Labelled photos from "data", an image-classification folder in Bittu5134/InfraPulse. The possible labels are: cracked tiles, paint peeling, spalling, stagnant water.

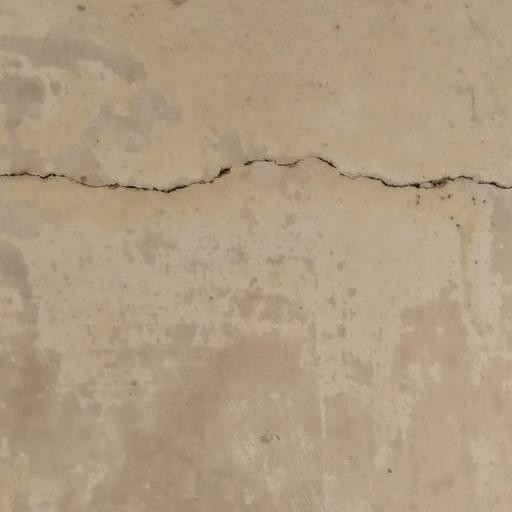
Label: cracked tiles

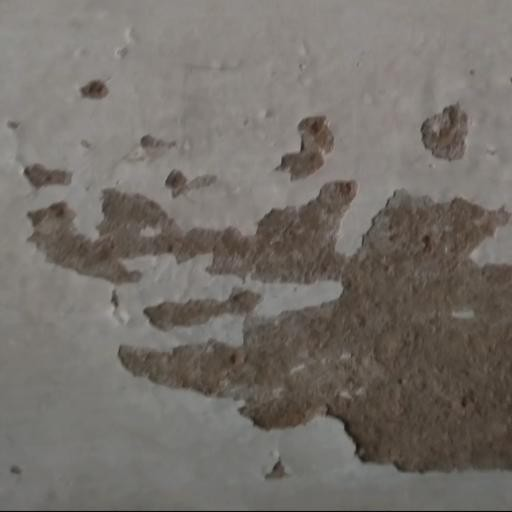
Label: paint peeling

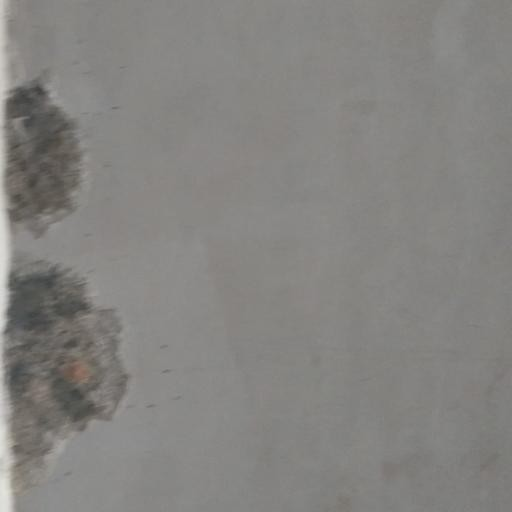
Label: spalling

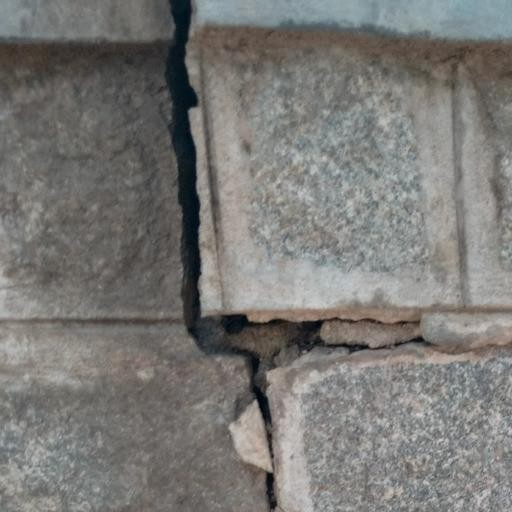
Label: cracked tiles

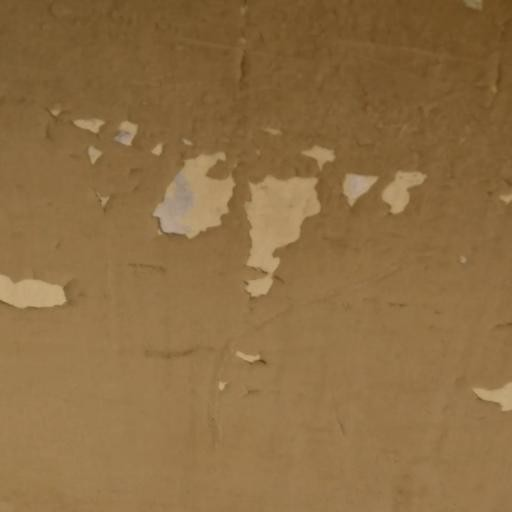
Label: paint peeling

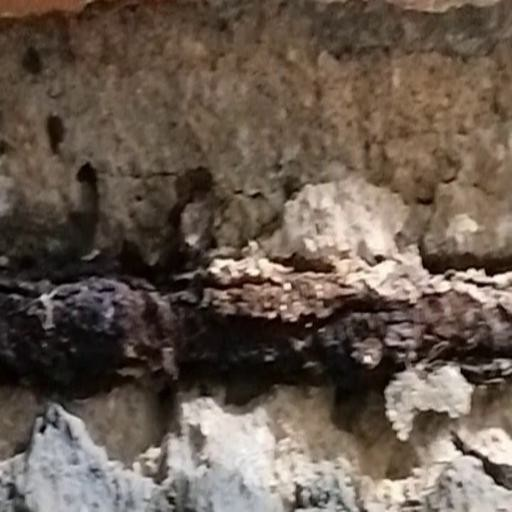
Label: spalling
